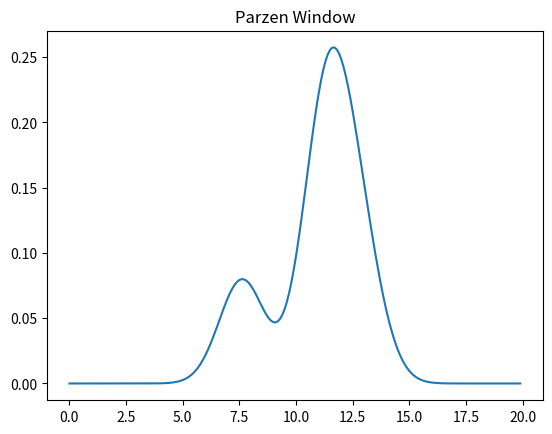

Generate this figure with matplotlib:
import numpy as np
import matplotlib.pyplot as plt


class Kernel:

    def __init__(self, location):
        self.location = location

    def at_x(self, x):
        y = (1 / (np.sqrt(2 * np.pi))) * np.e ** -(((x - self.location) ** 2) / 2)
        return y


class PW:

    def __init__(self, points):
        self.n = len(points)
        self.kernels = []
        for point in points:
            this_kernel = Kernel(point)
            self.kernels.append(this_kernel)

    def density_at(self, x):
        density = 0
        for kernel in self.kernels:
            density += kernel.at_x(x)
            print(kernel.at_x(x))
        density = density / self.n
        return density

    def plot(self, start=0, end=20, x_inc=0.1):
        x_array = []
        y_array = []
        x = start
        while x < end:
            x_array.append(x)
            y_array.append(self.density_at(x))
            x += x_inc
        plt.title("Parzen Window")
        plt.plot(x_array, y_array)
        plt.show()


data = [10.94, 11.75, 11.48, 7.681, 11.98, 12.75, 7.556, 11.20, 13.03, 11.23]

window = PW(data)
window.plot()
at = 12
at_12 = window.density_at(at)
print("density at %s is: %s" % (at, at_12))
